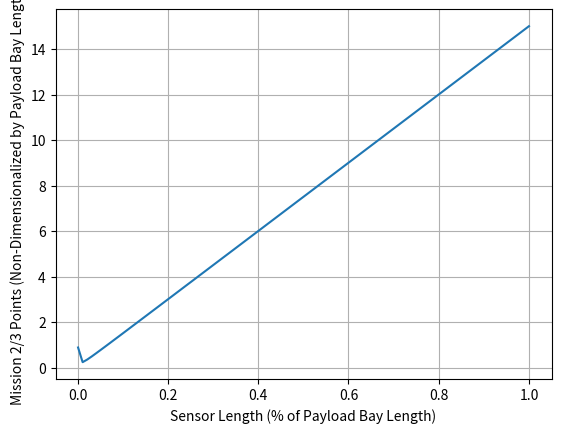
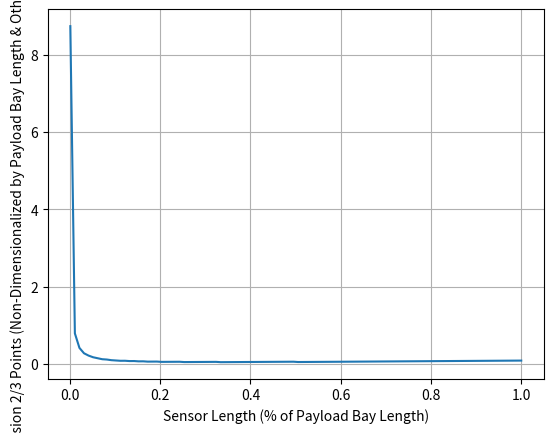

Source code (Python) for these figures, in order:
import numpy as np
import matplotlib.pyplot as plt

###Mission 1 - Just fly
#M1 = 1.0 #Everyone gets 1 point for completing the mission

##Mission 2 - Fly with as many containers as possible
#M2 = 1 + (Ncontainers/time) / max2

##Mission 3 is to deploy during flight
#M3 = 2 + (Nlaps*sensor_length*sensor_weight)/ max3

###Ground Mission - Load payload with lots of payloads
#GM = Min_time / time

###In my opinion Mission 1 can't be optimized
###Ground mission is optimized when the number of payloads is minimized but I don't know how much time is
###saved when we increase the payload. Maybe add 2 seconds per payload?

##Anyway I think the best we can do is optimize Mission2 and Mission 3 or rather
#(Ncontainers/time) + (Nlaps*sensor_length) ##I forgot about sensor_weight
#Now of course time will change as we add more payload because we have to fly at a higher
#Angle of attack which will increase drag but let's just look at Ncontainers vs sensor_length

##So what I want to optimize is Ncontainers + sensor_length
#cost = Ncontainers + sensor_length

#Ok so for starters let's assume a volume
#volume = 10 #m^3 #We will non-dimensionalize this later

##Then Let's assume the size of the payload bay is volume*(1x1 m^2)
##However if you look at that volume equation really the cross sectional area has more to do with area of the sensor
##versus the length so let's just look at length of the payload bay then
#So let's say that the length of the payload is fixed
length_payload = 10 #meters

##Ok so now we can look at varying the sensor_length from 0 to length_payload
#But we can't divide by zero. So let's set the lower limit to 1 cm
sensor_length = np.linspace(0.01,length_payload,100)

##Once we know sensor_length we can compute number of containers that can fit in the length of the payload
Ncontainers = np.floor(length_payload/sensor_length) ##Has to be an integer number

##Ok so now we can compute cost
cost = sensor_length + Ncontainers

##Non dimensionalize first
cost_nd = cost/length_payload
sensor_nd = sensor_length/length_payload

##And then plot sensor_length on the x-axis and cost on the y-axis
#plt.plot(sensor_nd,cost_nd,'b-')
#^This plot looks kind of odd though so let's make the optimization routine a bit more sophisticated.

#Let's assume the vehicle has certain parameters
Vcruise = 20 #m/s
length_of_track = 2500.0/3.28 ##feet to meters
time_for_1_lap = length_of_track/Vcruise #seconds
print('1 Lap Time = ',time_for_1_lap)

###Mission 1 - Just fly
#M1 = 1.0 #Everyone gets 1 point for completing the mission
##Mission 2 - Fly with as many containers as possible
#M2 = 1 + (Ncontainers/time) / max2
##Mission 3 is to deploy during flight
#M3 = 2 + (Nlaps*sensor_length)/ max3
###Ground Mission - Load payload with lots of payloads
#GM = Min_time / time

#Let's try and optimize Ncontainers/time + Nlaps*sensor_length

##First Mission2
laps_Mission_2 = 3.0 ##Need to do 5 laps
time_M2 = time_for_1_lap*laps_Mission_2

#Now Mission3
max_time = 10.0*60 #you have 10 minutes
Nlaps = np.floor(max_time/time_for_1_lap)

#Ok now let's compute the new cost
cost2 = (Ncontainers/time_M2) + (Nlaps*sensor_length)

cost2_nd = cost2/length_payload

plt.figure()
plt.plot(sensor_nd,cost2_nd)
plt.grid()
plt.xlabel('Sensor Length (% of Payload Bay Length)')
plt.ylabel('Mission 2/3 Points (Non-Dimensionalized by Payload Bay Length)')

##For a final one let's make some assumptions about best times
M2_best = 10./100. ##10 containers over 100 seconds
M3_best = 20.*length_payload  #20 laps and X meter payload

cost3 = (Ncontainers/time_M2)/M2_best + (Nlaps*sensor_length)/M3_best

cost3_nd = cost3/length_payload

plt.figure()
plt.plot(sensor_nd,cost3_nd)
plt.grid()
plt.xlabel('Sensor Length (% of Payload Bay Length)')
plt.ylabel('Mission 2/3 Points (Non-Dimensionalized by Payload Bay Length & Other Teams)')
plt.show()